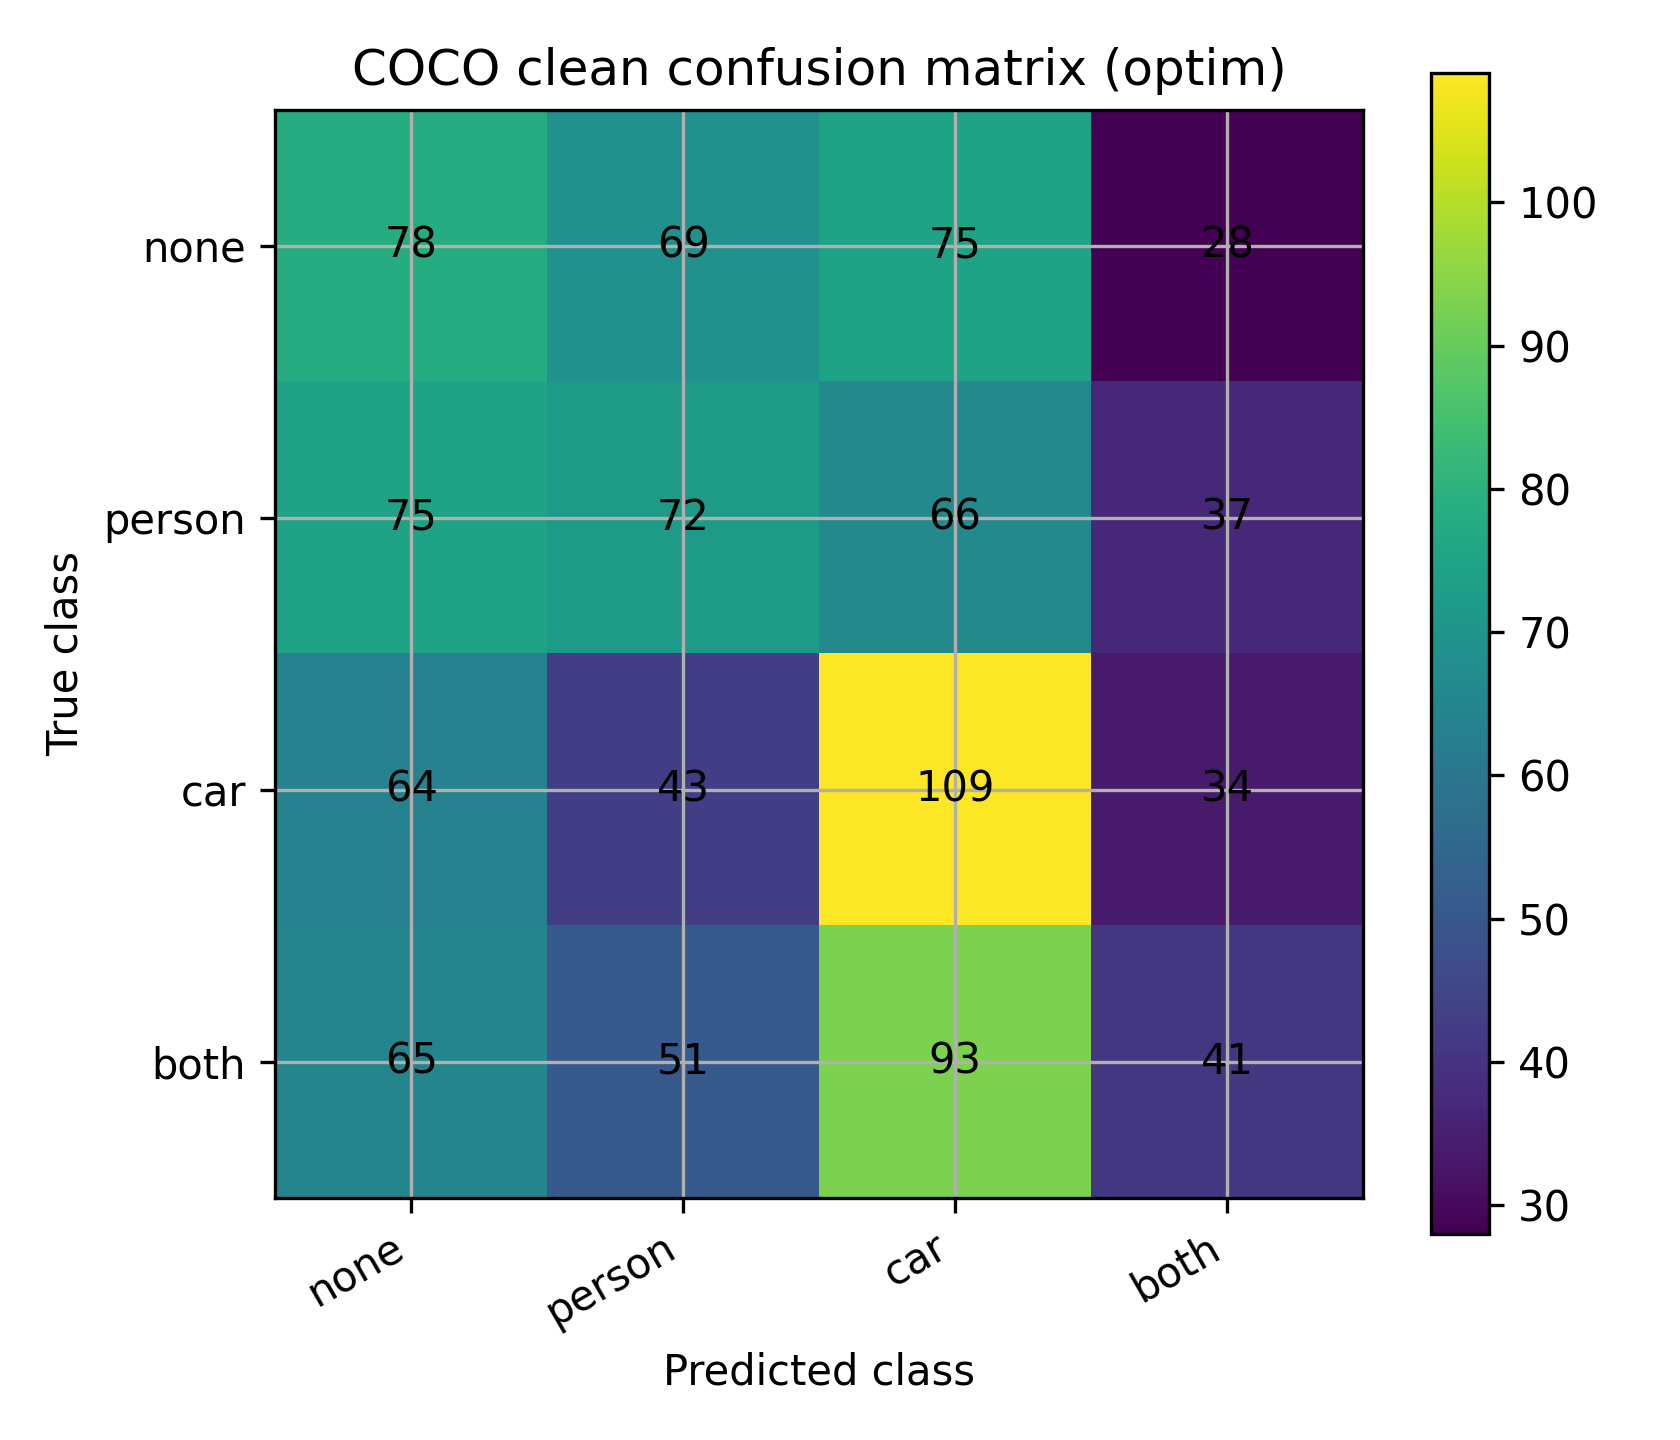

The table this chart was drawn from, first rows:
, none, person, car, both
none, 78, 69, 75, 28
person, 75, 72, 66, 37
car, 64, 43, 109, 34
both, 65, 51, 93, 41
